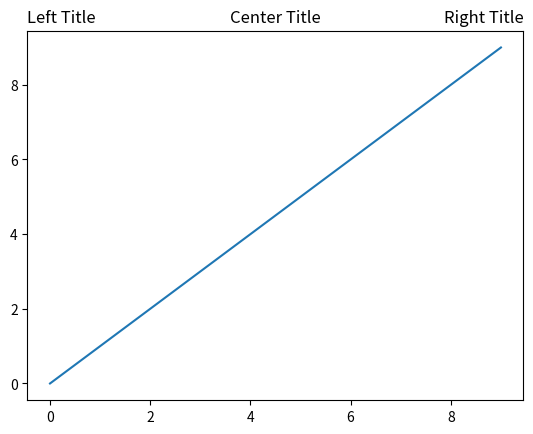

Source code (Python):
#!/usr/bin/python
# -*- coding: utf-8 -*-


import matplotlib.pyplot as plt


if __name__ == '__main__':
    plt.plot(range(10))
    plt.title('Center Title')
    plt.title('Left Title', loc='left')
    plt.title('Right Title', loc='right')
    plt.show()